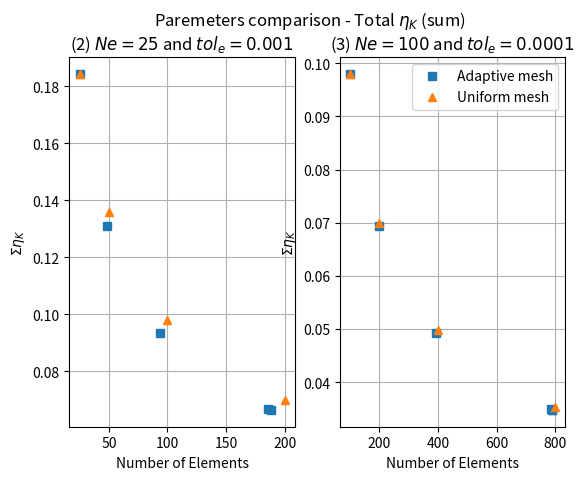
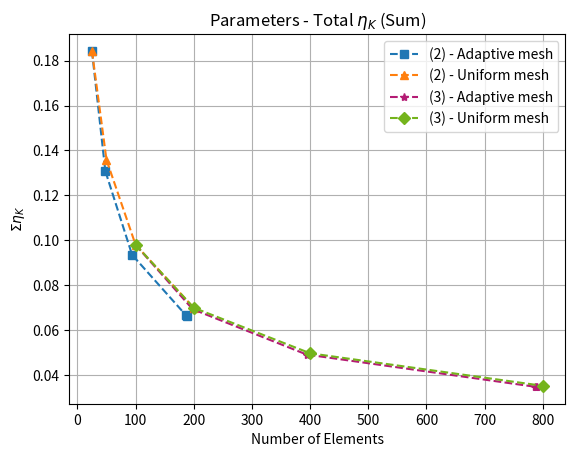

Reproduce these figures in Python, in order.
#!/usr/bin/env python3
# -*- coding: utf-8 -*-
"""
Created on Fri Apr 15 21:21:27 2022

@author: luishatashita
"""

import matplotlib.pyplot as plt

Ne_adpt_2 = [25, 48, 94, 186, 188]

sum_etaK_adpt_2 = [0.18429416485607997,
                0.13085162675731335,
                0.09355657618769571,
                0.06684245196054997,
                0.06646245692181807
                ]

Ne_uni_2 = [25, 50, 100, 200]

sum_etaK_uni_2 = [0.18429416485607997,
                0.13581879693179438,
                0.09800979951004901,
                0.07000532140487609,
                ]

Ne_adpt_3 = [100, 198, 394, 786, 788, 790]

sum_etaK_adpt_3 = [0.09800979951004901,
                0.06938244194936206,
                0.049199180561130776,
                0.034879140679898765,
                0.03483153451489044,
                0.03478032543079019
                ]

Ne_uni_3 = [100, 200, 400, 800]

sum_etaK_uni_3 = [0.09800979951004901,
                0.07000532140487609,
                0.04975031093652833,
                0.0352670058162465,
                ]

plt.figure(1)
plt.subplot(121)  
plt.plot(Ne_adpt_2, sum_etaK_adpt_2, "s", label="Adaptive mesh")
plt.plot(Ne_uni_2, sum_etaK_uni_2, "^", label="Uniform mesh")
# plt.xscale("log")
# plt.yscale("log")
plt.xlabel("Number of Elements")
plt.ylabel("$\Sigma\eta_K$")
plt.title("(2) $Ne = 25$ and $tol_e = 0.001$")
# plt.legend(loc="best")
plt.grid(True)
plt.subplot(122)  
plt.plot(Ne_adpt_3, sum_etaK_adpt_3, "s", label="Adaptive mesh")
plt.plot(Ne_uni_3, sum_etaK_uni_3, "^", label="Uniform mesh")
# plt.xscale("log")
# plt.yscale("log")
plt.xlabel("Number of Elements")
plt.ylabel("$\Sigma\eta_K$")
plt.title("(3) $Ne = 100$ and $tol_e = 0.0001$")
plt.legend(loc="best")
plt.grid(True)

plt.suptitle('Paremeters comparison - Total $\eta_K$ (sum)')

plt.figure(2)
plt.plot(Ne_adpt_2, sum_etaK_adpt_2, color="#1f77b4", marker="s",ls="--", label="(2) - Adaptive mesh")
plt.plot(Ne_uni_2, sum_etaK_uni_2, color="#ff7f0e", marker="^", ls="--", label="(2) - Uniform mesh")
plt.plot(Ne_adpt_3, sum_etaK_adpt_3, color="#b41c74", marker="*", ls="--", label="(3) - Adaptive mesh")
plt.plot(Ne_uni_3, sum_etaK_uni_3, color="#74b41c", marker="D", ls="--", label="(3) - Uniform mesh")
# plt.xscale("log")
# plt.yscale("log")
plt.xlabel("Number of Elements")
plt.ylabel("$\Sigma\eta_K$")
plt.title("Parameters - Total $\eta_K$ (Sum)")
plt.legend(loc="best")
plt.grid(True)

plt.show()